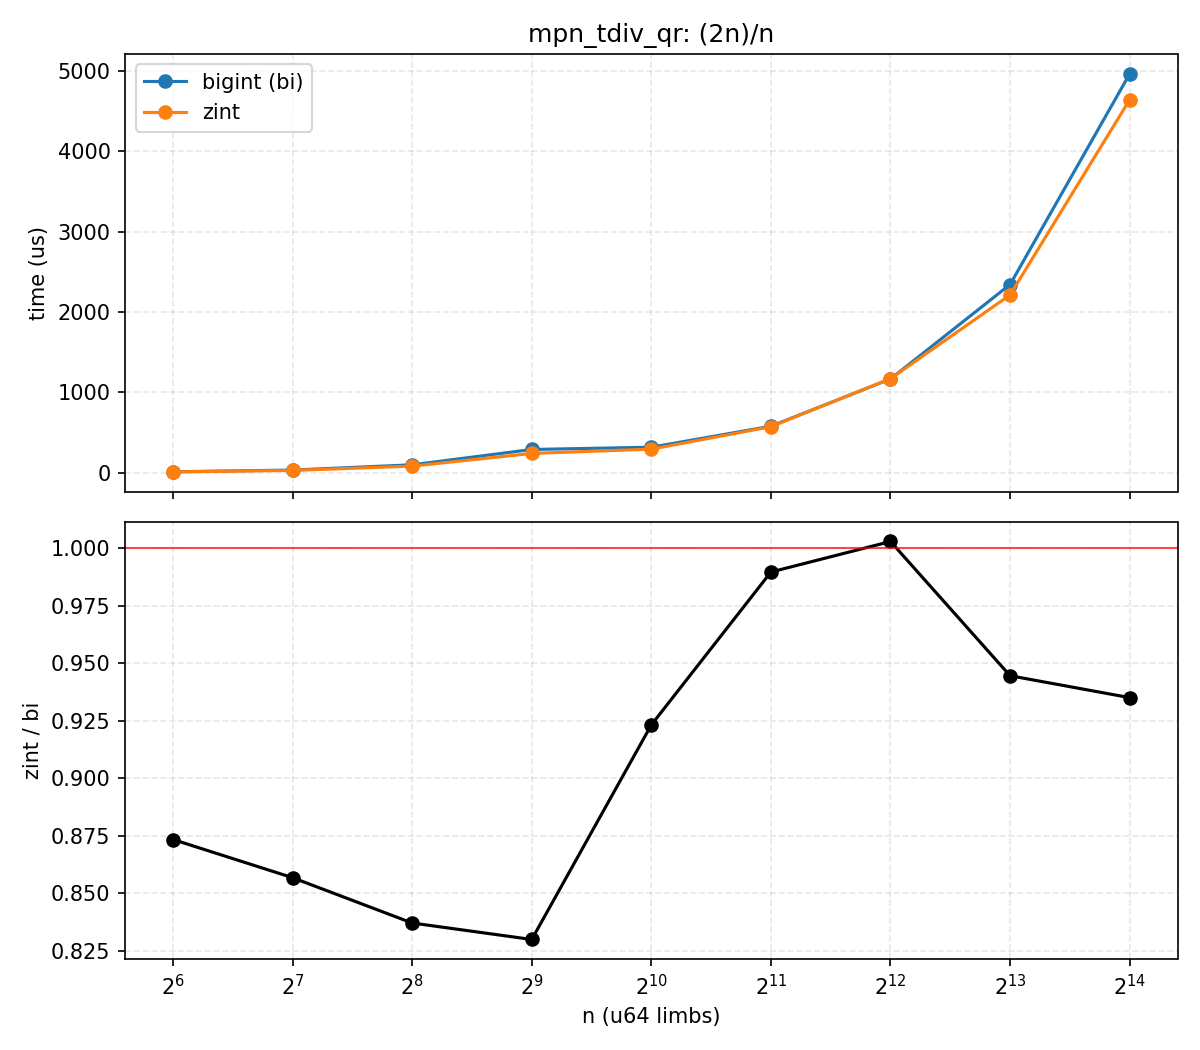

Source data for this figure (header and first rows):
n, bi_us, zint_us, zint_over_bi
64, 11.28, 9.855, 0.8734
128, 32.83, 28.13, 0.8568
256, 97.92, 81.96, 0.8371
512, 288.6, 239.5, 0.8299
1024, 317, 292.6, 0.9233
2048, 577.9, 572, 0.9898
4096, 1166, 1170, 1.003
8192, 2341, 2211, 0.9446
16384, 4961, 4639, 0.9351
